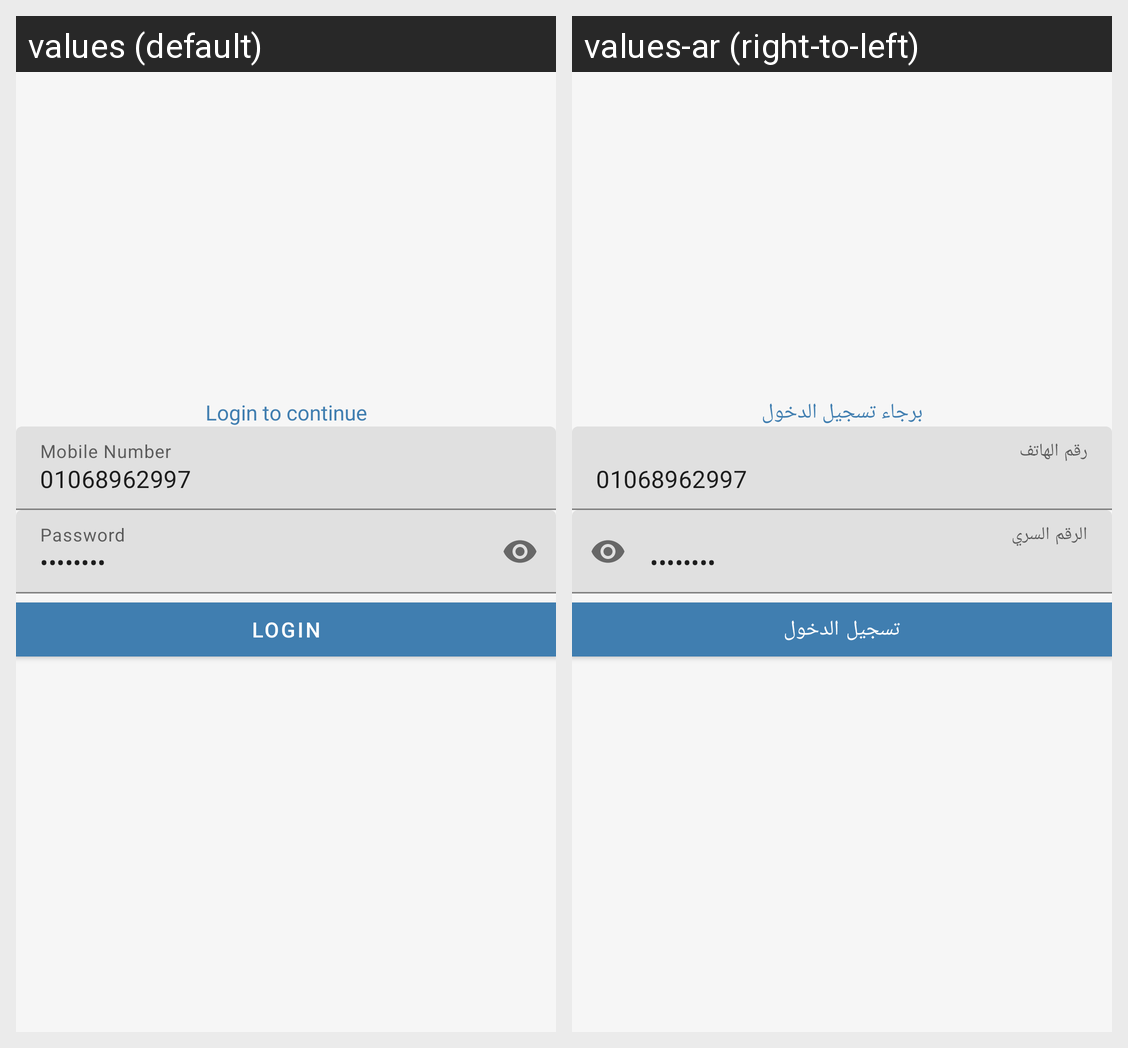

This grid shows one Android layout under two languages. Give, for every string resource on the screen, its name, the default text and each shown locale's text.
Android screen res/layout/fragment_login.xml rendered under 2 locales, left to right: values (default), values-ar (right-to-left). Device: Nexus 5 (rendered at 1080×1920; each locale shown at half size, 540×960, under a caption strip naming it); theme Theme.Payroll.
Strings drawn on this screen, with the default value and each locale's value (text and hints the layout hard-codes, and strings that could not be matched under every locale, appear in the picture but are not listed):

loginToContiue
  values: Login to continue
  values-ar: برجاء تسجيل الدخول

mobileNumber
  values: Mobile Number
  values-ar: رقم الهاتف

password
  values: Password
  values-ar: الرقم السري

login
  values: Login
  values-ar: تسجيل الدخول
